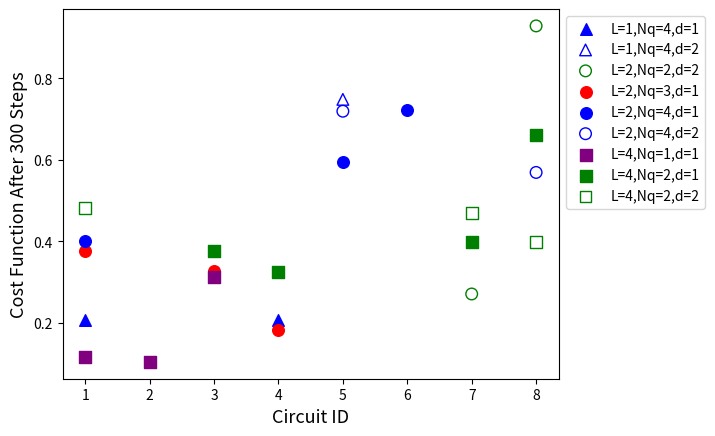

The matplotlib source for this figure: (Note: this script raises an exception after producing the figure.)
import matplotlib.pyplot as plt
#import matplotlib.axes as axes
import numpy as np
import pandas

def plot_axes_IdVsCost():
		#axes.Axis.set_axisbelow(True)
	x = range(8)
	# for L=1,Nq=1,d=1
	# for L=1,Nq=2,d=1
	# for L=1,Nq=3,d=1
	# for L=1,Nq=4,d=1
	y = np.array([0.207044,np.nan,np.nan,0.206619,np.nan,np.nan,np.nan,np.nan])
	plt.scatter(x, y, marker='^',facecolors='blue',edgecolors='blue',label='L=1,Nq=4,d=1')
	# for l=2,Nq=1,d=1
	# for l=2,Nq=2,d=1
	# for l=2,Nq=3,d=1
	y = np.array([0.376935,np.nan,0.326575,0.182479,np.nan,np.nan,np.nan,np.nan])
	plt.scatter(x, y, marker='o',facecolors='red',edgecolors='red',label='L=2,Nq=3,d=1')
	# for l=2,Nq=4,d=1
	y = np.array([0.400412,np.nan,np.nan,np.nan,0.593843,0.722007,np.nan,np.nan])
	plt.scatter(x, y, marker='o',facecolors='blue',edgecolors='blue',label='L=2,Nq=4,d=1')
	# for l=3
	# for l=4,Nq=1,d=1
	y = np.array([0.116092,0.103657,0.312526,np.nan,np.nan,np.nan,np.nan,np.nan])
	plt.scatter(x, y, marker='s',facecolors='purple',edgecolors='purple',label='L=4,Nq=1,d=1')
	# for l=4,Nq=2,d=1
	y = np.array([np.nan,np.nan,0.375075,0.325434,np.nan,np.nan,0.398591,0.660803])
	plt.scatter(x, y, marker='s',facecolors='green',edgecolors='green',label='L=4,Nq=2,d=1')
	# for l=4,Nq=3,d=1
	# for l=4,Nq=4,d=1

	# for l=1,Nq=1..3,d=2
	# for l=1,Nq=4,d=2
	y = np.array([np.nan,np.nan,np.nan,np.nan,0.748411,np.nan,np.nan,np.nan])
	plt.scatter(x, y,marker='^',facecolors='none',edgecolors='blue',label='L=1,Nq=4,d=2')
	# for l=2,Nq=1,d=2
	# for l=2,Nq=2,d=2
	y = np.array([np.nan,np.nan,np.nan,np.nan,np.nan,np.nan,0.270515,0.92881])
	plt.scatter(x, y,marker='o',facecolors='none',edgecolors='green',label='L=2,Nq=2,d=2')
	# for l=2,Nq=3,d=2
	# for l=2,Nq=4,d=2
	y = np.array([np.nan,np.nan,np.nan,np.nan,0.719350,np.nan,np.nan,0.568995])
	plt.scatter(x, y,marker='o',facecolors='none',edgecolors='blue',label='L=2,Nq=4,d=2')
	# for l=3
	# for l=4,Nq=2,d=2
	y = np.array([0.482175,np.nan,np.nan,np.nan,np.nan,np.nan,0.469099,0.398838])
	plt.scatter(x, y,marker='s',facecolors='none',edgecolors='green',label='L=4,Nq=2,d=2')

	plt.grid(b=True, which='both', color='#666666', linestyle='--')

	plt.legend(bbox_to_anchor=(1.001, 1), loc='upper left')
	plt.xlabel("Circuit ID", fontsize=13)
	plt.ylabel("Cost Function After 300 Steps", fontsize=13)
	plt.show()



#L,Nq,d,ID
data = np.full((4,4,2,8), np.nan)
data[0,3,0,0]=0.207044
data[0,3,0,3]=0.206619
data[1,2,0,0]=0.376935
data[1,2,0,2]=0.326575
data[1,2,0,3]=0.182479
data[1,3,0,0]=0.400412
data[1,3,0,4]=0.593843
data[1,3,0,5]=0.722007
data[3,0,0,0]=0.116092
data[3,0,0,1]=0.103657
data[3,0,0,2]=0.312526
data[3,1,0,2]=0.375075
data[3,1,0,3]=0.325434
data[3,1,0,6]=0.398591
data[3,1,0,7]=0.660803

data[0,3,1,4]=0.748411
data[1,1,1,6]=0.270515
data[1,1,1,7]=0.92881
data[1,3,1,4]=0.719350
data[1,3,1,7]=0.568995
data[3,1,1,0]=0.482175
data[3,1,1,6]=0.469099
data[3,1,1,7]=0.398838

def define_plot_legend(x_Axis,L=None,Nq=None,data_length=None,ID=None):
	#ID == marker, Nq==color, d==filled/nonfilled
	if x_Axis == 'ID':
		if L==0:
			marker='^'
		elif L==1:
			marker='o'
		elif L==2:
			marker='+'
		else:
			marker='s'
		if Nq==0:
			edgecolors='purple'
		elif Nq==1:
			edgecolors='green'
		elif Nq==2:
			edgecolors='red'
		else:
			edgecolors='blue'
		if data_length==0:
			facecolors=edgecolors
		else:
			facecolors='none'
	elif x_Axis=='L':
		if ID==0:
			marker='^'
		elif ID==1:
			marker='o'
		elif ID==2:
			marker='+'
		elif ID==3:
			marker='s'
		elif ID==4:
			marker="D"
		elif ID==5:
			marker="p"
		elif ID==6:
			marker="d"
		elif ID==7:
			marker="v"
		if Nq==0:
			edgecolors='purple'
		elif Nq==1:
			edgecolors='green'
		elif Nq==2:
			edgecolors='red'
		else:
			edgecolors='blue'
		if data_length==0:
			facecolors=edgecolors
		else:
			facecolors='none'
	elif x_Axis=='Nq':
		if ID==0:
			marker='^'
		elif ID==1:
			marker='o'
		elif ID==2:
			marker='+'
		elif ID==3:
			marker='s'
		elif ID==4:
			marker="D"
		elif ID==5:
			marker="p"
		elif ID==6:
			marker="d"
		elif ID==7:
			marker="v"
		if L==0:
			edgecolors='purple'
		elif L==1:
			edgecolors='green'
		elif L==2:
			edgecolors='red'
		else:
			edgecolors='blue'
		if data_length==0:
			facecolors=edgecolors
		else:
			facecolors='none'
	else:
		print("Incorrect label for X axis")
		return
	return marker,facecolors,edgecolors



		



def plotting(data,x_Axis,draw_line=False):
	L = len(data)
	Nq = len(data[0])
	data_length = len(data[0][0])
	ID = len(data[0][0][0])
	print(L,Nq,data_length,ID)
	if x_Axis == "ID":
		for l in range(L):
			for n in range(Nq):
				for d in range(data_length):
					if np.isnan(data[l,n,d,:]).all():
						continue
					marker,facecolors,edgecolors=define_plot_legend(x_Axis=x_Axis,L=l,Nq=n,data_length=d,ID=None)
					x = np.arange(1,ID+1)
					plt.scatter(x, data[l,n,d,:],s = 70,marker=marker,facecolors=facecolors,edgecolors=edgecolors,\
						label='L={},Nq={},d={}'.format(l+1,n+1,d+1))
					if draw_line:
						datamask = np.isfinite(data[l,n,d,:].astype(np.double))
						plt.plot(x, data[l,n,d,datamask], color=edgecolors)
					plt.xlabel("Circuit ID", fontsize=13)
	elif x_Axis == "L":
		for id_ in range(ID):
			for n in range(Nq):
				for d in range(data_length):
					#n=1
					if np.isnan(data[:,n,d,id_]).all():
						continue
					marker,facecolors,edgecolors=define_plot_legend(x_Axis=x_Axis,Nq=n,data_length=d,ID=id_)
					x = np.arange(L-1)
					my_xticks = ['1','2','4']
					data_ = np.array([data[0,n,d,id_],data[1,n,d,id_],data[3,n,d,id_]]).astype(np.double)
					plt.xticks(x, my_xticks)
					plt.scatter(x, data_,s = 70, marker=marker,\
						facecolors=facecolors,edgecolors=edgecolors,\
						label='ID={},Nq={},d={}'.format(id_+1,n+1,d+1))
					if draw_line:
						datamask = np.isfinite(data_)
						plt.plot(x[datamask], data_[datamask], color=edgecolors)
					#for i in range(L): plt.annotate(np.around(data[i,n,d,id_], 8), (x[i], data[i,n,d,id_]))
					plt.xlabel("Number of Layers", fontsize=13)
	elif x_Axis == "Nq":
		for id_ in range(ID):
			for l in range(L):
				for d in range(data_length):
					if np.isnan(data[l,:,d,id_]).all():
						continue
					marker,facecolors,edgecolors=define_plot_legend(x_Axis=x_Axis,L=l,data_length=d,ID=id_)
					x = np.arange(Nq)
					my_xticks = ['1','2','3','4']
					data_ = data[l,:,d,id_].astype(np.double)
					plt.xticks(x, my_xticks)
					plt.scatter(x, data_,marker=marker,\
						facecolors=facecolors,edgecolors=edgecolors,\
						label='ID={},L={},d={}'.format(id_+1,l+1,d+1))
					if draw_line:
						datamask = np.isfinite(data_)
						plt.plot(x[datamask], data_[datamask], color=edgecolors)
					#for i in range(L): plt.annotate(np.around(data[i,n,d,id_], 8), (x[i], data[i,n,d,id_]))
					plt.xlabel("Number of Layers", fontsize=13)
					
	plt.legend(bbox_to_anchor=(1.001, 1), loc='upper left')
	plt.ylabel("Cost Function After 300 Steps", fontsize=13)				
	plt.grid(b=True, which='both', color='#666666', linestyle='--')				
	plt.show()

#plotting(data)


plotting(data,x_Axis='ID')
#print(data[1,3,0,:])

	








